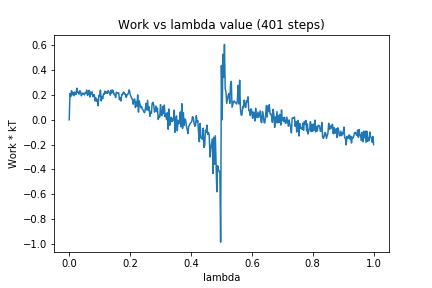

Source data for this figure (header and first rows):
0, 0.0
1, 0.2124
2, 0.1876
3, 0.2347
4, 0.202
5, 0.2224
6, 0.1939
7, 0.2237
8, 0.2177
9, 0.2043
10, 0.2551
11, 0.2191
12, 0.2232
13, 0.2065
14, 0.2352
15, 0.2236
16, 0.1936
17, 0.2149
18, 0.2098
19, 0.214
20, 0.2021
21, 0.2194
22, 0.2135
23, 0.2398
24, 0.1972
25, 0.2116
26, 0.2386
27, 0.1838
28, 0.2247
29, 0.2081
30, 0.2255
31, 0.1857
32, 0.2023
33, 0.2037
34, 0.1516
35, 0.1769
36, 0.15
37, 0.1642
38, 0.1143
39, 0.1971
40, 0.191
41, 0.2404
42, 0.1515
43, 0.1881
44, 0.1701
45, 0.2086
46, 0.205
47, 0.2314
48, 0.216
49, 0.2254
50, 0.213
51, 0.2357
52, 0.2284
53, 0.2135
54, 0.198
55, 0.2399
56, 0.2145
57, 0.2408
58, 0.2268
59, 0.203
60, 0.2051
... 340 more rows
